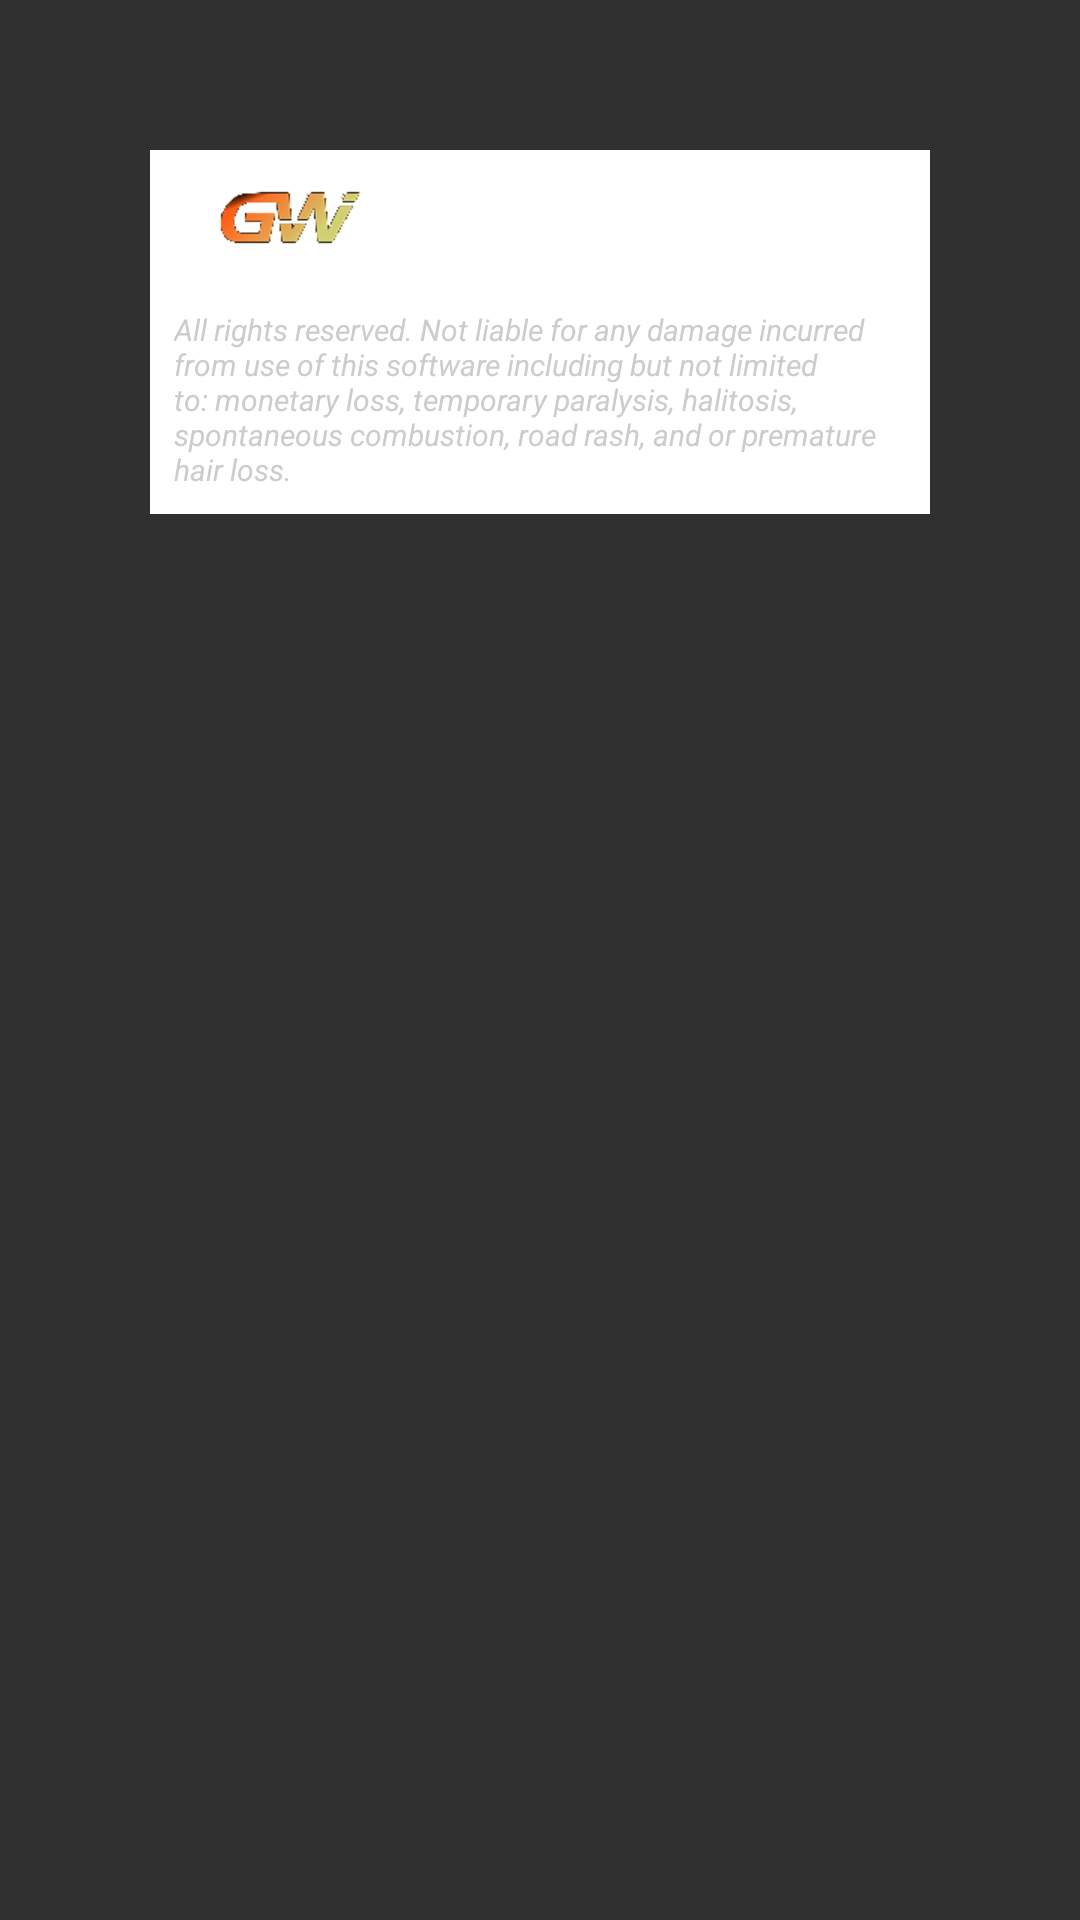

This screen was rendered from an Android layout file. Write that file and the resources it references.
<!-- AndroidManifest.xml: application theme AppTheme -->
<!-- res/layout/about.xml -->
<?xml version="1.0" encoding="utf-8"?>
<TableLayout
    xmlns:android="http://schemas.android.com/apk/res/android"
    android:layout_width="wrap_content"
    android:layout_height="wrap_content"
    android:stretchColumns="*"
    android:padding="50dp">
    <TableRow android:background="#ffffff">
        <ImageView
            android:layout_width="wrap_content"
            android:layout_height="wrap_content"
            android:src="@drawable/ic_launcher"
            android:layout_gravity="center" />
        <TextView
            android:id="@+id/info_text"
            android:gravity="center"
            android:layout_gravity="center"
            android:layout_width="fill_parent"
            android:layout_height="fill_parent"
            android:text="Gotway MCM4 App" />
    </TableRow>

    <TableRow android:background="#ffffff">
        <TextView
            android:id="@+id/legal_text"
            android:layout_width="fill_parent"
            android:layout_height="wrap_content"
            android:textSize="10dip"
            android:textStyle="italic"
            android:layout_span="2"
            android:layout_margin="8dip"
            android:textColor="#cccccc"
            android:text="@string/legal_text" />
    </TableRow>
</TableLayout>
<!-- resources referenced by this layout -->
<resources>
  <!-- drawable ic_launcher: png bitmap (drawable-hdpi-v4, 3287 bytes) -->
  <string name="legal_text">All rights reserved. Not liable for any damage incurred from use of this software including but not limited to: monetary loss, temporary paralysis, halitosis, spontaneous combustion, road rash, and or premature hair loss.</string>
  <style name="AppTheme" parent="@style/AppBaseTheme">
          <item name="android:windowNoTitle">true</item>
      </style>
  <style name="AppBaseTheme" parent="@android:style/Theme.Light" />
</resources>
